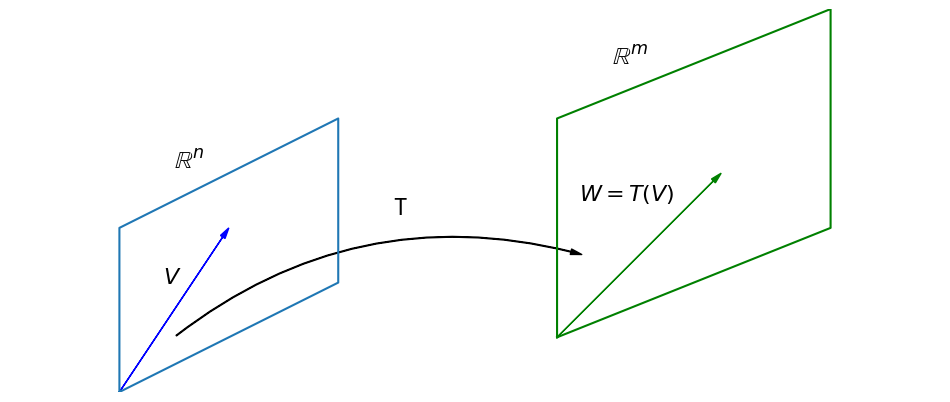

Python code for this plot:
# -*- coding: utf-8 -*-
"""
Created on Fri Apr 16 09:54:59 2021

[redacted]
"""
import numpy as np
import matplotlib.pyplot as plt
import matplotlib.patches as patches

fig, ax = plt.subplots()

coords_Rn = np.array([[0,0],[0,3],[4,5],[4,2],[0,0]])
coords_Rm = np.array([[8,1],[8,5],[13,7],[13,3],[8,1]])

x_Rn = coords_Rn[:,0]
y_Rn = coords_Rn[:,1]
x_Rm = coords_Rm[:,0]
y_Rm = coords_Rm[:,1]

ax.plot(x_Rn,y_Rn)
ax.plot(x_Rm,y_Rm,'g')

options = {"head_width":0.1, "head_length":0.2, "length_includes_head":True}
ax.arrow(0,0,2,3,fc='b',ec='b',**options)
ax.arrow(8,1,3,3,fc='g',ec='g',**options)

options = dict(arrowstyle="Simple, tail_width=0.5, head_width=4, head_length=8", 
               color = 'k')
T = patches.FancyArrowPatch((1,1),(8.5,2.5),connectionstyle='arc3,rad=-0.25',
                            **options)
ax.add_patch(T)

ax.set_xlim(-2,15)
ax.set_ylim(0,7)
ax.set_aspect('equal')
ax.set_xticks([])
ax.set_yticks([])
ax.spines['right'].set_visible(False)
ax.spines['top'].set_visible(False)
ax.spines['left'].set_visible(False)
ax.spines['bottom'].set_visible(False)

ax.text(1,4.1,'$\mathbb{R}^n$',fontsize=18);
ax.text(0.8,2,'$V$',fontsize=16);
ax.text(5,3.25,"T",fontsize=16);
ax.text(9,6.0,'$\mathbb{R}^m$',fontsize=18);
ax.text(8.4,3.5,'$W = T(V)$',fontsize=16);
fig.set_figheight(8)
fig.set_figwidth(12)